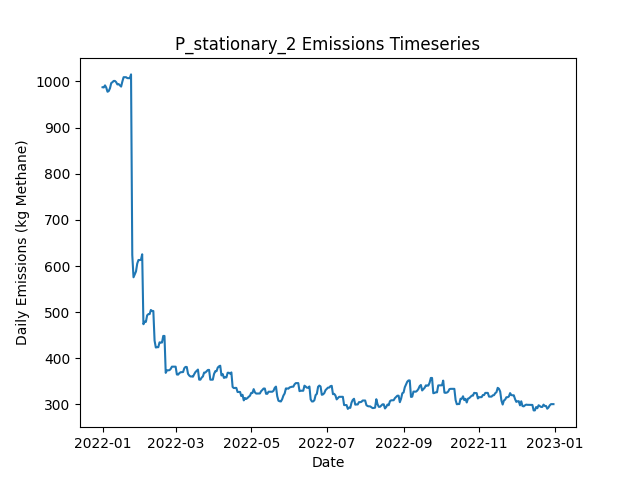

Source data for this figure (header and first rows):
Date, Daily Emissions (Kg Methane), Daily Mitigable Emissions (Kg Methane), Daily Non-Mitigable Emissions (Kg Methan…, Daily Cost ($), Active Leaks, New Leaks, Leaks Repaired, Leaks Naturally Repaired, Leaks Tagged, Daily Repair Cost ($), Daily Natural Repair Cost ($), stationary Deployment Cost ($), stationary Sites flagged for Follow-Up, stationary Leaks tagged for repair, stationary Sites Visited, stationary Travel Time (Minutes), stationary Survey Time (Minutes), OGI_FU Deployment Cost ($), OGI_FU Sites flagged for Follow-Up, OGI_FU Leaks tagged for repair, OGI_FU Sites Visited, OGI_FU Travel Time (Minutes), OGI_FU Survey Time (Minutes)
2022-01-01, 987.3, 708.6, 278.7, 6030, 378, 379, 0, 1, 0.00000, 0.00000, 200, 6030, 0, , 10, 0, 0, 0.00000, , 0, 0, 0, 0
2022-01-02, 986.8, 708.6, 278.3, 30, 377, 0, 0, 0, 0.00000, 0.00000, 0.00000, 30, 0, , 10, 0, 0, 0.00000, , 0, 0, 0, 0
2022-01-03, 991.3, 713, 278.3, 30, 378, 1, 0, 0, 0.00000, 0.00000, 0.00000, 30, 0, , 10, 0, 0, 0.00000, , 0, 0, 0, 0
2022-01-04, 986.4, 710.1, 276.3, 30, 375, 0, 0, 2, 0.00000, 0.00000, 400, 30, 0, , 10, 0, 0, 0.00000, , 0, 0, 0, 0
2022-01-05, 977.5, 701.2, 276.3, 30, 373, 0, 0, 2, 0.00000, 0.00000, 400, 30, 0, , 10, 0, 0, 0.00000, , 0, 0, 0, 0
2022-01-06, 979, 702.7, 276.3, 30, 374, 1, 0, 0, 0.00000, 0.00000, 0.00000, 30, 0, , 10, 0, 0, 0.00000, , 0, 0, 0, 0
2022-01-07, 985.1, 708.8, 276.3, 30, 375, 1, 0, 0, 0.00000, 0.00000, 0.00000, 30, 0, , 10, 0, 0, 0.00000, , 0, 0, 0, 0
2022-01-08, 996.2, 711.5, 284.8, 30, 378, 3, 0, 0, 0.00000, 0.00000, 0.00000, 30, 0, , 10, 0, 0, 0.00000, , 0, 0, 0, 0
2022-01-09, 998.3, 714.1, 284.1, 30, 378, 1, 0, 0, 0.00000, 0.00000, 0.00000, 30, 0, , 10, 0, 0, 0.00000, , 0, 0, 0, 0
2022-01-10, 1001, 716.8, 284.1, 3030, 379, 1, 0, 0, 138, 0.00000, 0.00000, 30, 10, , 10, 0, 0, 3000, , 138, 9, 360, 1080
2022-01-11, 1001, 716.8, 284.1, 530, 379, 0, 0, 0, 23, 0.00000, 0.00000, 30, 0, , 10, 0, 0, 500, , 23, 1, 30, 120
2022-01-12, 998.3, 714.1, 284.1, 30, 378, 0, 0, 1, 0.00000, 0.00000, 200, 30, 0, , 10, 0, 0, 0.00000, , 0, 0, 0, 0
2022-01-13, 993.3, 717, 276.3, 30, 378, 2, 0, 1, 0.00000, 0.00000, 200, 30, 0, , 10, 0, 0, 0.00000, , 0, 0, 0, 0
2022-01-14, 994.1, 719.7, 274.3, 30, 378, 1, 0, 0, 0.00000, 0.00000, 0.00000, 30, 0, , 10, 0, 0, 0.00000, , 0, 0, 0, 0
2022-01-15, 991.4, 717, 274.3, 30, 377, 1, 0, 2, 0.00000, 0.00000, 400, 30, 0, , 10, 0, 0, 0.00000, , 0, 0, 0, 0
2022-01-16, 988.7, 714.4, 274.3, 30, 376, 0, 0, 1, 0.00000, 0.00000, 200, 30, 0, , 10, 0, 0, 0.00000, , 0, 0, 0, 0
2022-01-17, 999.6, 725.3, 274.3, 30, 378, 2, 0, 0, 0.00000, 0.00000, 0.00000, 30, 0, , 10, 0, 0, 0.00000, , 0, 0, 0, 0
2022-01-18, 1009, 733.6, 275.4, 30, 381, 3, 0, 0, 0.00000, 0.00000, 0.00000, 30, 0, , 10, 0, 0, 0.00000, , 0, 0, 0, 0
2022-01-19, 1009, 733.6, 275.4, 3030, 381, 0, 0, 0, 127, 0.00000, 0.00000, 30, 10, , 10, 0, 0, 3000, , 127, 9, 360, 1080
2022-01-20, 1009, 733.6, 275.4, 530, 381, 0, 0, 0, 16, 0.00000, 0.00000, 30, 0, , 10, 0, 0, 500, , 16, 1, 30, 120
2022-01-21, 1007, 733.6, 273.5, 30, 380, 0, 0, 0, 0.00000, 0.00000, 0.00000, 30, 0, , 10, 0, 0, 0.00000, , 0, 0, 0, 0
2022-01-22, 1007, 733.6, 273.2, 30, 379, 0, 0, 0, 0.00000, 0.00000, 0.00000, 30, 0, , 10, 0, 0, 0.00000, , 0, 0, 0, 0
2022-01-23, 1007, 733.6, 273.2, 30, 379, 0, 0, 0, 0.00000, 0.00000, 0.00000, 30, 0, , 10, 0, 0, 0.00000, , 0, 0, 0, 0
2022-01-24, 1015, 741.9, 273.2, 30, 380, 1, 0, 0, 0.00000, 0.00000, 0.00000, 30, 0, , 10, 0, 0, 0.00000, , 0, 0, 0, 0
2022-01-25, 623.8, 350.6, 273.2, 23830, 262, 1, 119, 0, 0.00000, 23800, 0.00000, 30, 0, , 10, 0, 0, 0.00000, , 0, 0, 0, 0
2022-01-26, 575.6, 302.3, 273.2, 4030, 244, 2, 20, 0, 0.00000, 4000, 0.00000, 30, 0, , 10, 0, 0, 0.00000, , 0, 0, 0, 0
2022-01-27, 582, 306.8, 275.2, 30, 246, 2, 0, 0, 0.00000, 0.00000, 0.00000, 30, 0, , 10, 0, 0, 0.00000, , 0, 0, 0, 0
2022-01-28, 588.3, 313.1, 275.2, 3030, 248, 2, 0, 0, 70, 0.00000, 0.00000, 30, 10, , 10, 0, 0, 3000, , 70, 9, 360, 1080
2022-01-29, 605.2, 313.1, 292.2, 530, 251, 3, 0, 0, 14, 0.00000, 0.00000, 30, 0, , 10, 0, 0, 500, , 14, 1, 30, 120
2022-01-30, 613.1, 321.5, 291.5, 30, 252, 2, 0, 0, 0.00000, 0.00000, 0.00000, 30, 0, , 10, 0, 0, 0.00000, , 0, 0, 0, 0
2022-01-31, 612.8, 321.3, 291.5, 30, 251, 0, 0, 1, 0.00000, 0.00000, 200, 30, 0, , 10, 0, 0, 0.00000, , 0, 0, 0, 0
2022-02-01, 613.5, 321.3, 292.2, 30, 252, 1, 0, 0, 0.00000, 0.00000, 0.00000, 30, 0, , 10, 0, 0, 0.00000, , 0, 0, 0, 0
2022-02-02, 625.4, 332.5, 292.9, 30, 256, 4, 0, 0, 0.00000, 0.00000, 0.00000, 30, 0, , 10, 0, 0, 0.00000, , 0, 0, 0, 0
2022-02-03, 473.9, 181, 292.9, 11430, 199, 0, 57, 0, 0.00000, 11400, 0.00000, 30, 0, , 10, 0, 0, 0.00000, , 0, 0, 0, 0
2022-02-04, 479.4, 178.1, 301.4, 1430, 195, 4, 7, 0, 0.00000, 1400, 0.00000, 30, 0, , 10, 0, 0, 0.00000, , 0, 0, 0, 0
2022-02-05, 479, 178.1, 300.9, 30, 194, 0, 0, 0, 0.00000, 0.00000, 0.00000, 30, 0, , 10, 0, 0, 0.00000, , 0, 0, 0, 0
2022-02-06, 493.1, 194.6, 298.5, 3030, 194, 2, 0, 0, 55, 0.00000, 0.00000, 30, 10, , 10, 0, 0, 3000, , 55, 9, 360, 1080
2022-02-07, 495.8, 197.3, 298.5, 530, 195, 1, 0, 0, 5, 0.00000, 0.00000, 30, 0, , 10, 0, 0, 500, , 5, 1, 30, 120
2022-02-08, 495.8, 197.8, 298, 30, 195, 1, 0, 0, 0.00000, 0.00000, 0.00000, 30, 0, , 10, 0, 0, 0.00000, , 0, 0, 0, 0
2022-02-09, 504.7, 197.8, 307, 30, 196, 1, 0, 0, 0.00000, 0.00000, 0.00000, 30, 0, , 10, 0, 0, 0.00000, , 0, 0, 0, 0
2022-02-10, 502.5, 197.5, 305, 30, 195, 2, 0, 1, 0.00000, 0.00000, 200, 30, 0, , 10, 0, 0, 0.00000, , 0, 0, 0, 0
2022-02-11, 502.5, 197.5, 305, 30, 195, 0, 0, 0, 0.00000, 0.00000, 0.00000, 30, 0, , 10, 0, 0, 0.00000, , 0, 0, 0, 0
2022-02-12, 438.4, 141.4, 297, 4430, 173, 1, 22, 0, 0.00000, 4400, 0.00000, 30, 0, , 10, 0, 0, 0.00000, , 0, 0, 0, 0
2022-02-13, 423.4, 126.7, 296.7, 1430, 168, 3, 7, 0, 0.00000, 1400, 0.00000, 30, 0, , 10, 0, 0, 0.00000, , 0, 0, 0, 0
2022-02-14, 424.1, 126.7, 297.4, 30, 169, 1, 0, 0, 0.00000, 0.00000, 0.00000, 30, 0, , 10, 0, 0, 0.00000, , 0, 0, 0, 0
2022-02-15, 424.1, 126.7, 297.4, 3030, 169, 0, 0, 0, 43, 0.00000, 0.00000, 30, 10, , 10, 0, 0, 3000, , 43, 9, 360, 1080
2022-02-16, 434.6, 137.6, 297, 530, 170, 2, 0, 0, 6, 0.00000, 0.00000, 30, 0, , 10, 0, 0, 500, , 6, 1, 30, 120
2022-02-17, 434.2, 139.2, 295, 30, 170, 1, 0, 0, 0.00000, 0.00000, 0.00000, 30, 0, , 10, 0, 0, 0.00000, , 0, 0, 0, 0
2022-02-18, 434.2, 139.2, 295, 30, 170, 0, 0, 0, 0.00000, 0.00000, 0.00000, 30, 0, , 10, 0, 0, 0.00000, , 0, 0, 0, 0
2022-02-19, 448.5, 153.5, 295, 30, 175, 5, 0, 0, 0.00000, 0.00000, 0.00000, 30, 0, , 10, 0, 0, 0.00000, , 0, 0, 0, 0
2022-02-20, 448.5, 153.5, 295, 30, 175, 0, 0, 0, 0.00000, 0.00000, 0.00000, 30, 0, , 10, 0, 0, 0.00000, , 0, 0, 0, 0
2022-02-21, 368.5, 73.51, 295, 5430, 148, 1, 27, 0, 0.00000, 5400, 0.00000, 30, 0, , 10, 0, 0, 0.00000, , 0, 0, 0, 0
2022-02-22, 374.1, 78.43, 295.7, 230, 150, 3, 1, 0, 0.00000, 200, 0.00000, 30, 0, , 10, 0, 0, 0.00000, , 0, 0, 0, 0
2022-02-23, 374.1, 78.43, 295.7, 30, 150, 0, 0, 0, 0.00000, 0.00000, 0.00000, 30, 0, , 10, 0, 0, 0.00000, , 0, 0, 0, 0
2022-02-24, 374.4, 81.11, 293.2, 3030, 149, 1, 0, 0, 32, 0.00000, 0.00000, 30, 10, , 10, 0, 0, 3000, , 32, 9, 360, 1080
2022-02-25, 377, 83.79, 293.2, 530, 150, 1, 0, 0, 5, 0.00000, 0.00000, 30, 0, , 10, 0, 0, 500, , 5, 1, 30, 120
2022-02-26, 381.9, 89.16, 292.8, 30, 151, 2, 0, 0, 0.00000, 0.00000, 0.00000, 30, 0, , 10, 0, 0, 0.00000, , 0, 0, 0, 0
2022-02-27, 381.9, 89.16, 292.8, 30, 151, 0, 0, 0, 0.00000, 0.00000, 0.00000, 30, 0, , 10, 0, 0, 0.00000, , 0, 0, 0, 0
2022-02-28, 381.9, 89.16, 292.8, 30, 151, 0, 0, 0, 0.00000, 0.00000, 0.00000, 30, 0, , 10, 0, 0, 0.00000, , 0, 0, 0, 0
2022-03-01, 381.9, 89.16, 292.8, 30, 151, 0, 0, 0, 0.00000, 0.00000, 0.00000, 30, 0, , 10, 0, 0, 0.00000, , 0, 0, 0, 0
... 305 more rows
